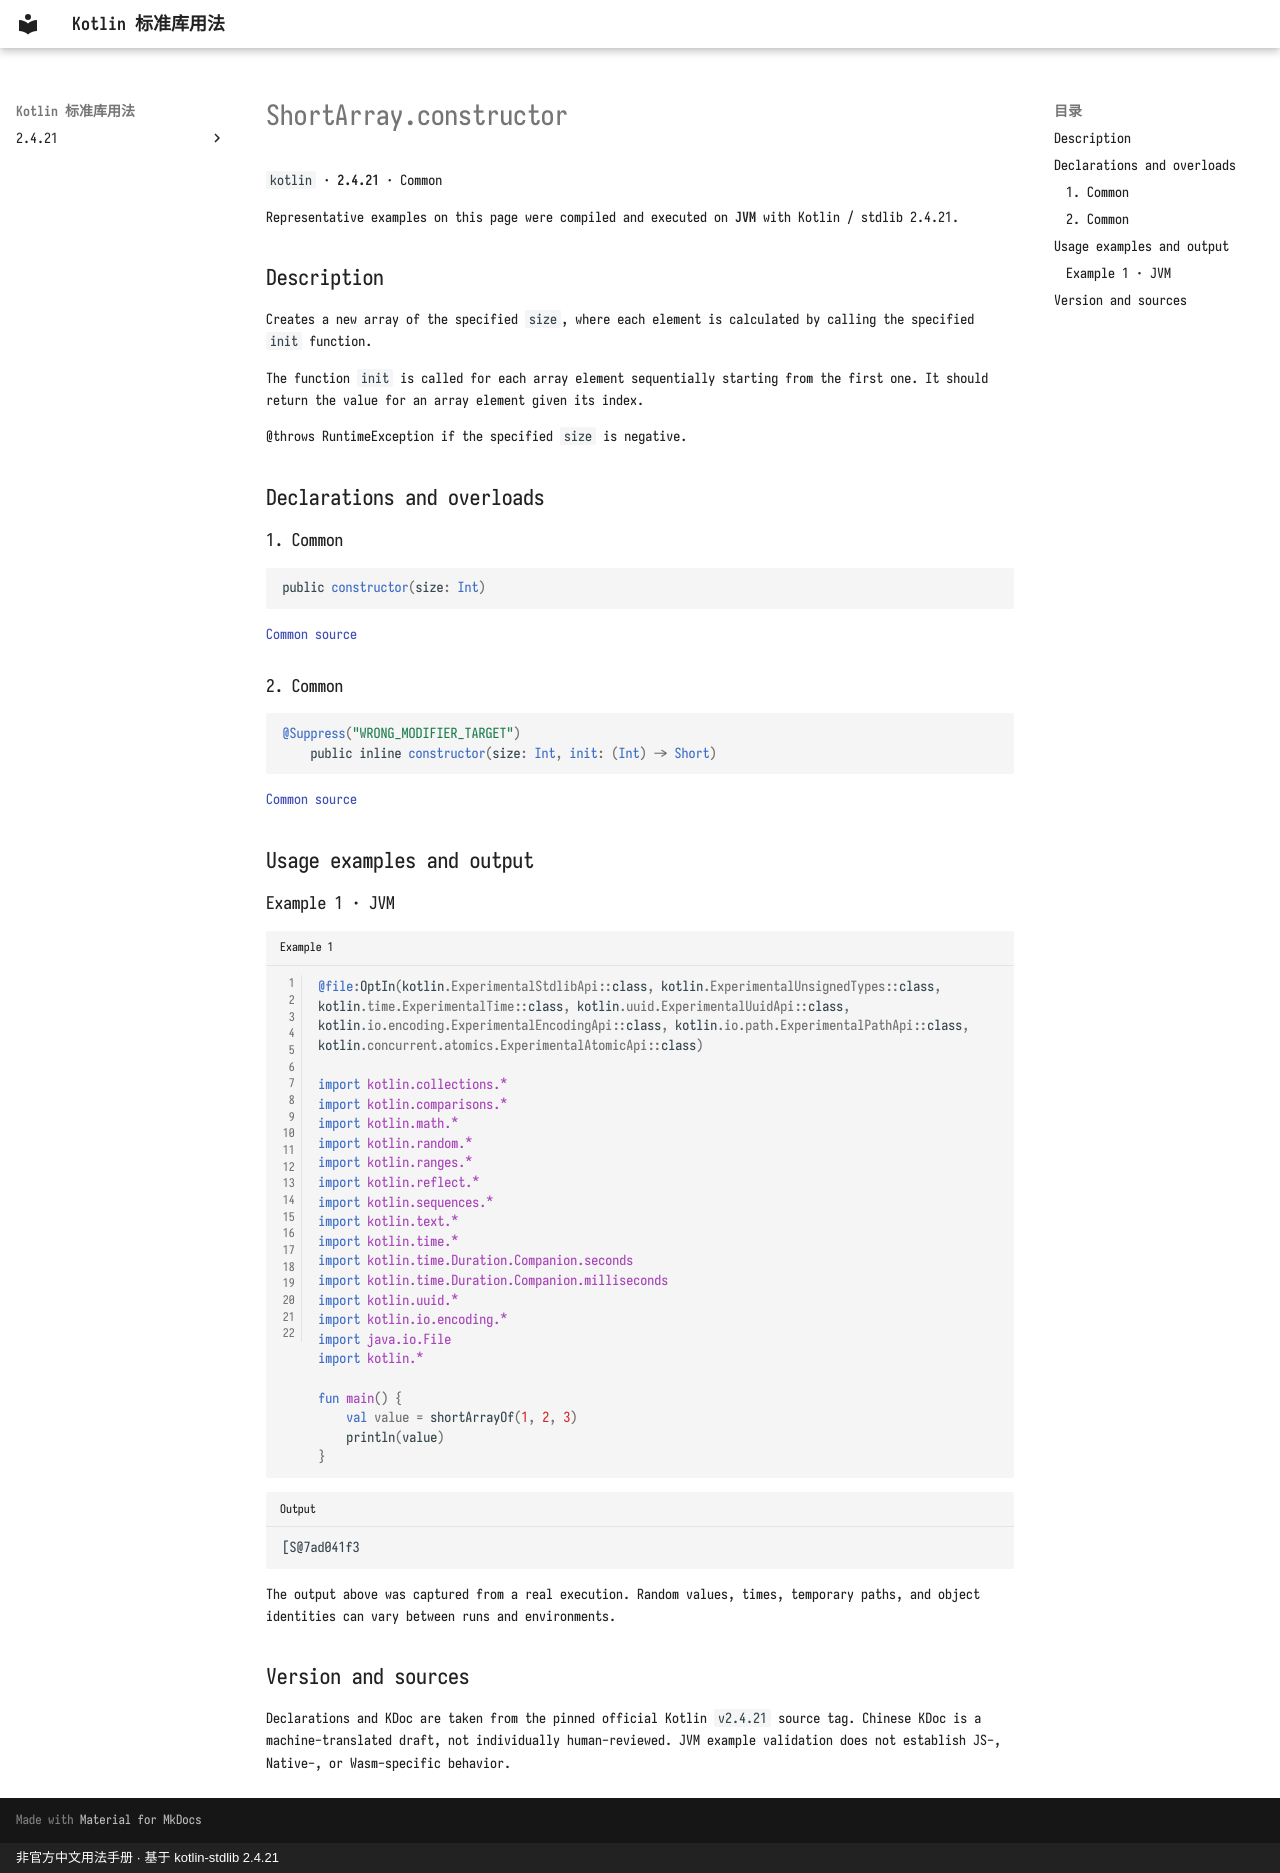

repository: oooooooko/kotlin-stdlib-docs · page: en/api/kotlin/shortarray-constructor--a9c1668b/index.html · generator: mkdocs · copyright: 非官方中文用法手册 · 基于 kotlin-stdlib 2.4.21

# ShortArray.constructor

`kotlin` · **2.4.21** · Common

Representative examples on this page were compiled and executed on **JVM** with Kotlin / stdlib 2.4.21.

## Description

Creates a new array of the specified `size`, where each element is calculated by calling the specified
`init` function.

The function `init` is called for each array element sequentially starting from the first one.
It should return the value for an array element given its index.

@throws RuntimeException if the specified `size` is negative.

## Declarations and overloads

### 1. Common

```kotlin
public constructor(size: Int)
```

[Common source](https://github.com/JetBrains/kotlin/blob/v2.4.21/libraries/stdlib/src/kotlin/Arrays.kt#L147)

### 2. Common

```kotlin
@Suppress("WRONG_MODIFIER_TARGET")
    public inline constructor(size: Int, init: (Int) -> Short)
```

[Common source](https://github.com/JetBrains/kotlin/blob/v2.4.21/libraries/stdlib/src/kotlin/Arrays.kt#L148)

## Usage examples and output

### Example 1 · JVM

```kotlin title="Example 1" linenums="1"
@file:OptIn(kotlin.ExperimentalStdlibApi::class, kotlin.ExperimentalUnsignedTypes::class, kotlin.time.ExperimentalTime::class, kotlin.uuid.ExperimentalUuidApi::class, kotlin.io.encoding.ExperimentalEncodingApi::class, kotlin.io.path.ExperimentalPathApi::class, kotlin.concurrent.atomics.ExperimentalAtomicApi::class)

import kotlin.collections.*
import kotlin.comparisons.*
import kotlin.math.*
import kotlin.random.*
import kotlin.ranges.*
import kotlin.reflect.*
import kotlin.sequences.*
import kotlin.text.*
import kotlin.time.*
import kotlin.time.Duration.Companion.seconds
import kotlin.time.Duration.Companion.milliseconds
import kotlin.uuid.*
import kotlin.io.encoding.*
import java.io.File
import kotlin.*

fun main() {
    val value = shortArrayOf(1, 2, 3)
    println(value)
}
```

```text title="Output"
[S@7ad041f3
```

The output above was captured from a real execution. Random values, times, temporary paths, and object identities can vary between runs and environments.

## Version and sources

Declarations and KDoc are taken from the pinned official Kotlin `v2.4.21` source tag. Chinese KDoc is a machine-translated draft, not individually human-reviewed. JVM example validation does not establish JS-, Native-, or Wasm-specific behavior.
